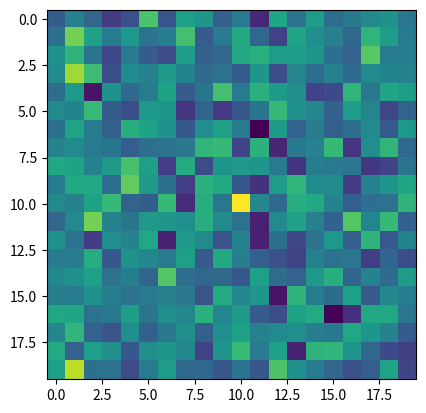
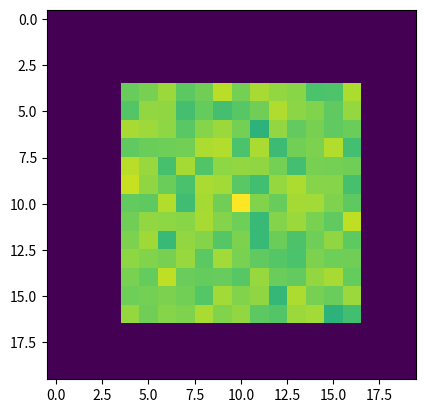
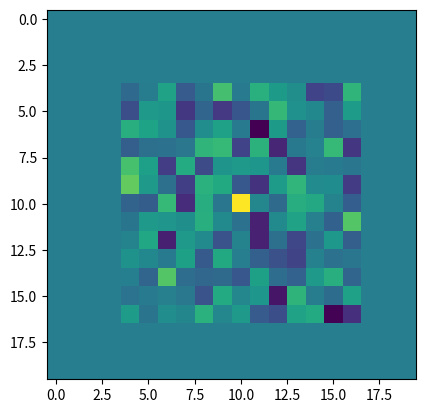

These figures' Python source, in order:
import numpy as np
from PIL import Image
import matplotlib.pyplot as plt
from scipy import signal
plt.close('all')

def dilation33(image):
    # Makes a 3 by 3 dilation of the a 2D image, program crashes if not provided as such
    y_height, x_height = image.shape
    out_image = np.zeros(y_height,x_height,3)
    out_image[:,:,0] = np.vstack(image[1:],image[-1])
    out_image[:,:,1] = image
    out_image[:,:,2] = np.vstack(image[0],image[0:y_height-1])

    out_image2 = np.max(out_image, axis= 2)
    out_image[:,:,0] = np.concatenate([image[:,1:],image[:,-1]],axis = 1)
    out_image[:,:,1] = out_image2
    out_image[:,:,2] = np.concatenate([image[:,0],image[:,0:(x_height-1)]],axis = 1)
    out_image = np.max(out_image, axis=2)
    return out_image



def fill_border(image, border_width):
    dimension = 1
    if len(image.shape) == 2:
        y_height, x_height = image.shape
        out_image = np.zeros((y_height + border_width * 2, x_height + border_width * 2))

    else:
        y_height, x_height, dimension = image.shape
        out_image = np.zeros((y_height + border_width * 2, x_height + border_width * 2, dimension))

    border_mat = np.ones((border_width,border_width))
    if dimension == 1:
        print('hej')
        out_image[:border_width, :border_width] = border_mat * image[0, 0]
        out_image[border_width + y_height:2 * border_width + y_height, :border_width] = border_mat * image[y_height - 1, 0]
        out_image[:border_width, border_width + x_height:2 * border_width + x_height] = border_mat * image[0, x_height - 1]
        out_image[border_width + y_height:2 * border_width + y_height, border_width + x_height:2 * border_width + x_height] = border_mat * image[y_height - 1, x_height - 1]
        # Setting the inner values equal to original image
        out_image[border_width:border_width + y_height, border_width:border_width + x_height] = image[:, :]
        # Copying and extending the values of the outer rows and columns of the original image
        print('hej')
        out_image[:border_width, border_width:border_width + x_height] = np.tile(image[0, :], (border_width, 1))
        out_image[border_width + y_height:2 * border_width + y_height, border_width:border_width + x_height] = np.tile(image[y_height - 1, :], (border_width, 1))
        out_image[border_width:border_width + y_height, :border_width] = np.transpose(np.tile(image[:, 0], (border_width, 1)))
        out_image[border_width:border_width + y_height, border_width + x_height:2 * border_width + x_height] = np.transpose(np.tile(image[:, x_height - 1], (border_width, 1)))
        print('hej')
    else:

        for i in range(dimension):
            # Setting entire corners equal to corner values in image
            out_image[:border_width,:border_width,i]=border_mat*image[0,0,i]
            out_image[border_width+y_height:2*border_width+y_height,:border_width, i]=border_mat*image[y_height-1,0,i]
            out_image[:border_width,border_width+x_height:2*border_width+x_height,i] =border_mat*image[0,x_height-1,i]
            out_image[border_width+y_height:2*border_width+y_height,border_width+x_height:2*border_width+x_height,i]=border_mat*image[y_height-1,x_height-1,i]
            # Setting the inner values equal to original image
            out_image[border_width:border_width+y_height,border_width:border_width+x_height,i]=image[:,:,i]
            # Copying and extending the values of the outer rows and columns of the original image
            out_image[:border_width,border_width:border_width+x_height,i]= np.tile(image[0,:,i],(border_width,1))
            out_image[border_width+y_height:2*border_width+y_height,border_width:border_width+x_height,i] = np.tile(image[y_height-1,:,i],(border_width,1))
            out_image[border_width:border_width+y_height,:border_width,i]=np.transpose(np.tile(image[:,0,i],(border_width,1)))
            out_image[border_width:border_width+y_height,border_width+x_height:2*border_width+x_height,i]=np.transpose(np.tile(image[:,x_height-1,i],(border_width,1)))

    return out_image


""" Test of function on normal distributed data
test_im2 = np.random.normal(100,7,(50,50))
plt.figure()
plt.imshow(test_im2)
fill_border_test = fill_border(test_im2,3)
plt.figure()
plt.imshow(fill_border_test)
plt.show()
"""


def gaussian_derivative(image,sigma,i_order,j_order):
    # Calculates the Gaussian derivative of the i'th order and of the j'th order along the second axis

    maximum_sigma = float(3)
    filter_size = int(maximum_sigma*sigma+0.5)  # unclear as to the point of this
    image = fill_border(image,filter_size)
    x = np.asarray([i for i in range(-filter_size, filter_size+1)])
    gaussian_distribution = 1/(np.sqrt(2*np.pi)*sigma)*np.exp((x**2)/(-2*sigma**2))

    # first making the gaussian in convolution in the x direction
    if i_order== 0:
        gaussian = gaussian_distribution/np.sum(gaussian_distribution)
    elif i_order==1:
        gaussian = -(x/sigma**2)*gaussian_distribution
        gaussian = gaussian/(np.sum(x*gaussian))
    elif i_order==2:
        gaussian = (x**2/sigma**4-1/sigma**2)*gaussian_distribution
        gaussian = gaussian - sum(gaussian)/(len(x)) #shape of x may also be used but has only one dimension
        gaussian = gaussian/np.sum(0.5*x*x*gaussian)

    gaussian = np.vstack((gaussian, np.zeros((len(gaussian)-1,len(gaussian)))))
    out_image = signal.convolve2d(gaussian,image,mode='valid')
    # subsequently in the y direction
    if j_order==0:
        gaussian = gaussian_distribution / np.sum(gaussian_distribution)
    elif j_order==1:
        gaussian = -(x / sigma ** 2) * gaussian_distribution
        gaussian = gaussian / (np.sum(x * gaussian))
    elif j_order==2:
        gaussian = (x ** 2 / sigma ** 4 - 1 / sigma ** 2) * gaussian_distribution
        gaussian = gaussian - sum(gaussian) / (len(x))  # shape of x may also be used but has only one dimension
        gaussian = gaussian / np.sum(0.5 * x * x * gaussian)
    gaussian = np.transpose(np.vstack((gaussian, np.zeros((len(gaussian)-1,len(gaussian))))))
    out_image = signal.convolve2d(gaussian,out_image,mode = 'valid')
    return out_image

# test on normally distributed data
"""
test_img = np.random.normal(0,1,[100,100])
plt.figure(0)
plt.imshow(test_img)

test_img = gaussian_derivative(test_img,2,0,2)
plt.figure(1)
plt.imshow(test_img)
plt.show()
"""
def norm_derivative(image, sigma, order = 1):
    R = image[:, :, 0]
    G = image[:, :, 1]
    B = image[:, :, 2]
    
    if order == 1:
        Rx = gaussian_derivative(R, sigma, order, 0)
        Ry = gaussian_derivative(R, sigma, 0, order)
        Rw = np.sqrt(Rx ** 2 + Ry ** 2)

        Gx = gaussian_derivative(G, sigma, order, 0)
        Gy = gaussian_derivative(G, sigma, 0, order)
        Gw = np.sqrt(Gx ** 2 + Gy ** 2)

        Bx = gaussian_derivative(B, sigma, order, 0)
        By = gaussian_derivative(B, sigma, 0, order)
        Bw = np.sqrt(Bx ** 2 + By ** 2)

    elif order == 2:
        Rx = gaussian_derivative(R, sigma, order, 0)
        Ry = gaussian_derivative(R, sigma, 0, order)
        Rxy = gaussian_derivative(R, sigma, order // 2, order // 2)
        Rw = np.sqrt(Rx ** 2 + Ry ** 2 + 4 * Rxy ** 2)

        Gx = gaussian_derivative(G, sigma, order, 0)
        Gy = gaussian_derivative(G, sigma, 0, order)
        Gxy = gaussian_derivative(G, sigma, order // 2, order // 2)
        Gw = np.sqrt(Gx ** 2 + Gy ** 2 + 4 * Gxy ** 2)

        Bx = gaussian_derivative(B, sigma, order, 0)
        By = gaussian_derivative(B, sigma, 0, order)
        Bxy = gaussian_derivative(B, sigma, order // 2, order // 2)
        Bw = np.sqrt(Bx ** 2 + By ** 2 + 4 * Bxy ** 2)

    return Rw, Gw, Bw

def set_border(image, width, method = 0):
    y_height, x_height = image.shape
    temp = np.ones((y_height, x_height))
    y, x = np.meshgrid(np.arange(0, y_height), np.arange(0, x_height))
    temp = temp * ((x < (x_height - width)) * (x > width))
    temp = temp * ((y < (y_height - width)) * (y > width))
    out = temp * image

    if method == 1:
        out = out + (np.sum(out) / np.sum(temp)) * (np.ones((y_height, x_height)) - temp)

    return out

test_img = np.random.normal(100,7,[20,20])
plt.figure(0)
plt.imshow(test_img)

test_img1 = set_border(test_img, 3, 0)
test_img2 = set_border(test_img, 3, 1)
print(test_img2.shape)
plt.figure(1)
plt.imshow(test_img1)
plt.figure(2)
plt.imshow(test_img2)
plt.show()

def general_color_constancy(image, gaussian_differentiation = 0, minkowski_norm = 1, sigma = 1, mask_image = 0):

    y_height, x_height, dimension = image.shape
    if mask_image == 0:
        mask_image = np.zeros((y_height,x_height))

    #Removing saturated points
    saturation_threshold = 255
    mask_image2 = mask_image + (dilation33(np.max(image, axis=2)) >= saturation_threshold).astype(int)
    mask_image2 = (mask_image2 == 0).astype(int)

    mask_image2 = set_border(mask_image2, sigma + 1)

    out_image = image

    if gaussian_differentiation == 0:
        if sigma != 0:
            for i in range(3):
                image[:,:,i] = gaussian_derivative(image,sigma, 0, 0)
    elif gaussian_differentiation > 0:
        Rx, Gx, Bx = norm_derivative(image, sigma, gaussian_differentiation)
        image[:,:,0] = Rx
        Image[:,:,1] = Gx
        Image[:,:,2] = Bx

    image = np.abs(image)

    if minkowski_norm != -1: #Minkowski norm = (1, infinity [
        kleur = np.power(image, minkowski_norm)
        white_R = np.power(np.sum(kleur[:, :, 0] * mask_image2), 1/minkowski_norm)
        white_G = np.power(np.sum(kleur[:, :, 1] * mask_image2), 1/minkowski_norm)
        white_B = np.power(np.sum(kleur[:, :, 2] * mask_image2), 1/minkowski_norm)

        som = np.sqrt(white_R ** 2 + white_G ** 2 + white_B ** 2)

        white_R = white_R / som
        white_G = white_G / som
        white_B = white_B / som

    else: #Minkowski norm is infinite, hence the max algorithm is applied
        R = image[:, :, 0]
        G = image[:, :, 1]
        B = image[:, :, 2]

        white_R = np.max(R * mask_image2)
        white_G = np.max(G * mask_image2)
        white_B = np.max(B * mask_image2)

        som = np.sqrt(white_R ** 2 + white_G ** 2 + white_B ** 2)

        white_R = white_R / som
        white_G = white_G / som
        white_B = white_B / som

    out_image[:, :, 0] = out_image[:, :, 0] / (white_R * np.sqrt(3))
    out_image[:, :, 1] = out_image[:, :, 1] / (white_G * np.sqrt(3))
    out_image[:, :, 2] = out_image[:, :, 2] / (white_B * np.sqrt(3))

    return white_R, white_G, white_B, out_image
